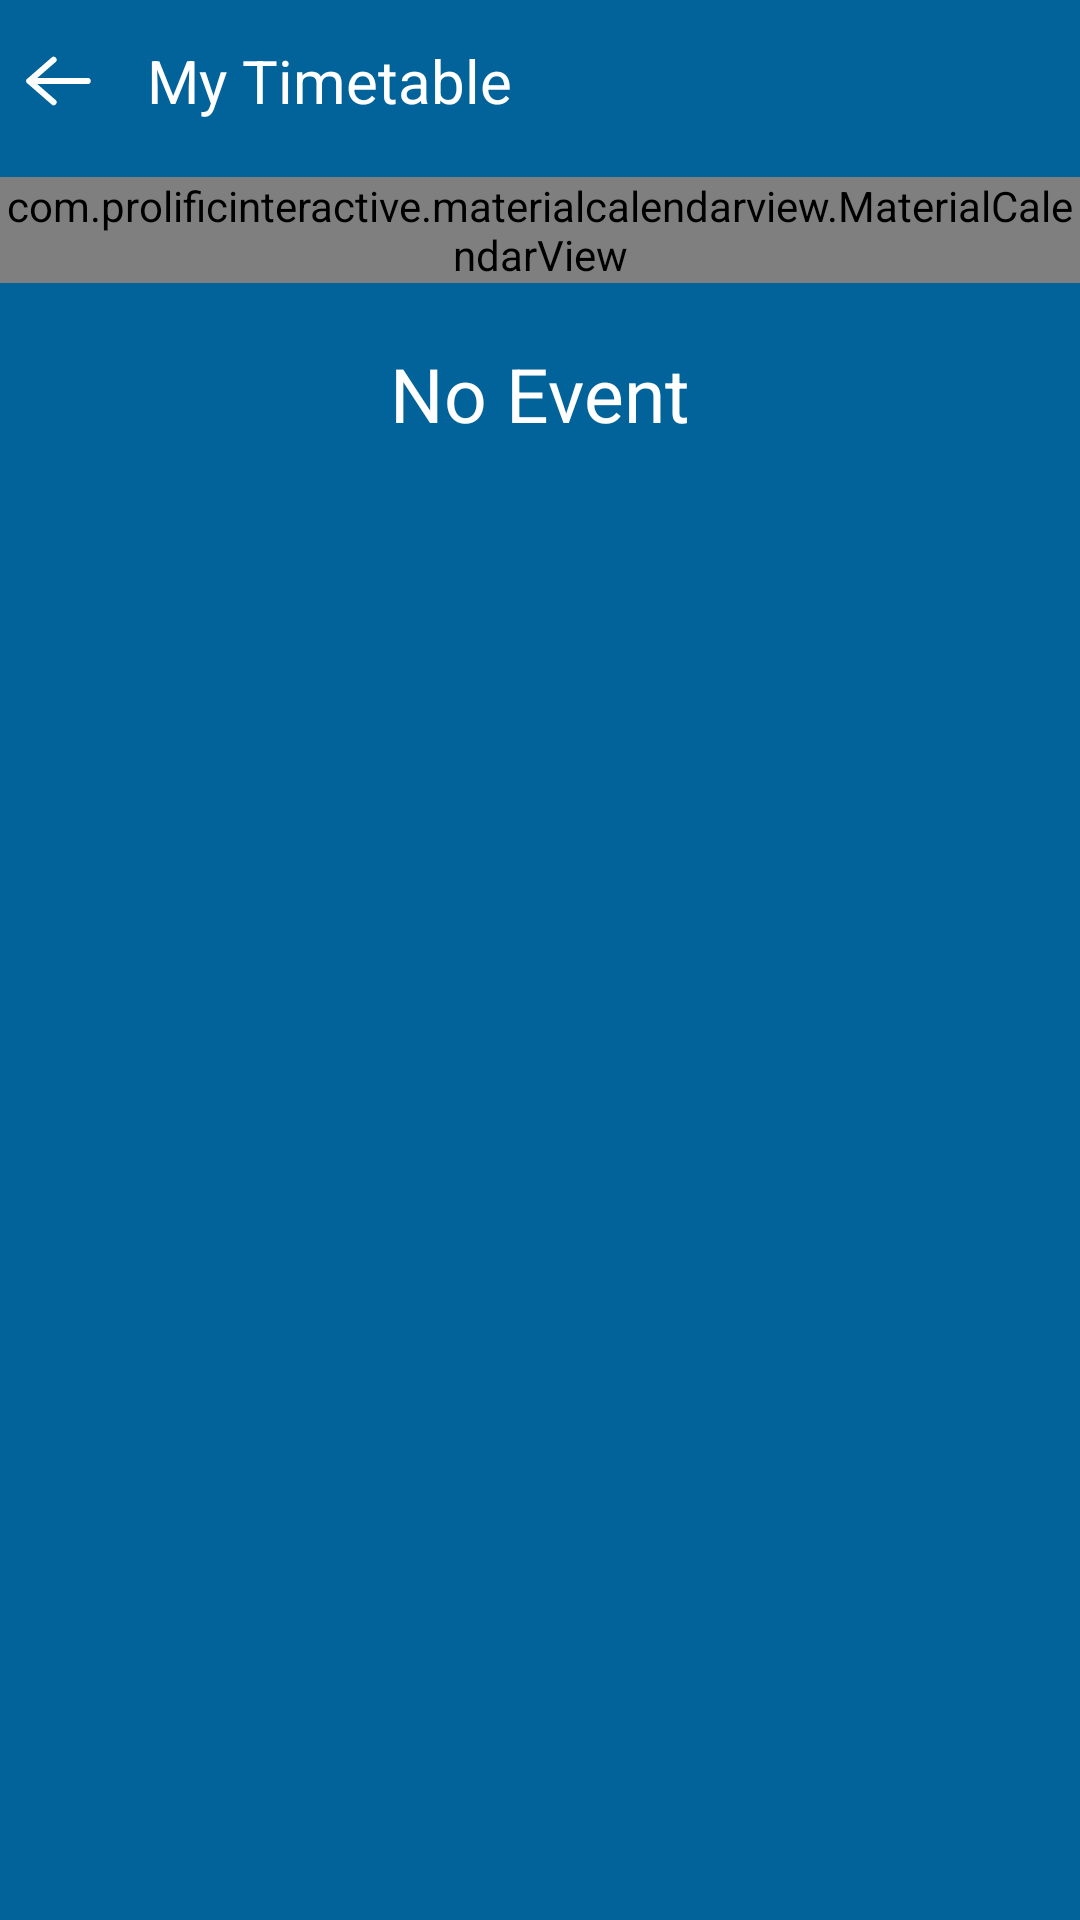

This screen was rendered from an Android layout file. Write that file and the resources it references.
<!-- AndroidManifest.xml: application theme Theme.Care2U -->
<!-- res/layout/activity_timetable.xml -->
<?xml version="1.0" encoding="utf-8"?>
<LinearLayout xmlns:android="http://schemas.android.com/apk/res/android"
    xmlns:app="http://schemas.android.com/apk/res-auto"
    xmlns:tools="http://schemas.android.com/tools"
    android:layout_width="match_parent"
    android:layout_height="match_parent"
    android:background="@color/blue"
    android:orientation="vertical"
    tools:context=".TimetableActivity">

    <LinearLayout
        android:layout_width="match_parent"
        android:layout_height="wrap_content"
        android:background="#01639A"
        android:paddingTop="10dp"
        android:paddingBottom="10dp">

        <ImageView
            android:id="@+id/IV_back"
            android:layout_width="wrap_content"
            android:layout_height="wrap_content"
            android:src="@drawable/back_icon" />

        <TextView
            android:layout_width="wrap_content"
            android:layout_height="wrap_content"
            android:layout_gravity="center"
            android:layout_marginLeft="10dp"
            android:text="My Timetable"
            android:textColor="@color/white"
            android:textSize="20dp" />

    </LinearLayout>

    <com.prolificinteractive.materialcalendarview.MaterialCalendarView xmlns:tools="http://schemas.android.com/tools"
        android:id="@+id/calendar_view"
        android:layout_width="wrap_content"
        android:layout_height="wrap_content"
        android:layout_below="@+id/doctor_name"
        android:layout_centerHorizontal="true"
        android:layout_marginTop="5dp"
        android:layout_marginBottom="20dp"
        style="@style/SCREEN"/>

    <LinearLayout
        android:layout_width="match_parent"
        android:layout_height="wrap_content"
        android:orientation="vertical">

        <androidx.recyclerview.widget.RecyclerView
            android:id="@+id/appointment_list"
            android:layout_width="match_parent"
            android:layout_height="match_parent"
            android:visibility="gone" />

        <LinearLayout
            android:id="@+id/appointment_event_ly"
            android:layout_width="match_parent"
            android:layout_height="wrap_content"
            android:layout_margin="5dp"
            android:background="@drawable/bmi_background_et"
            android:orientation="vertical"
            android:visibility="gone">

            <TextView
                android:layout_width="match_parent"
                android:layout_height="wrap_content"
                android:background="@color/test"
                android:fontFamily="sans-serif-black"
                android:text="You Hava An Appointment"
                android:textAlignment="center"
                android:textColor="@color/blue"
                android:textSize="20sp" />

            <LinearLayout
                android:layout_width="match_parent"
                android:layout_height="wrap_content"
                android:layout_gravity="center"
                android:layout_marginTop="8dp"
                android:gravity="center"
                android:orientation="horizontal">

                <de.hdodenhof.circleimageview.CircleImageView
                    android:id="@+id/imageProfile"
                    android:layout_width="50dp"
                    android:layout_height="50dp"
                    android:layout_gravity="center"
                    android:layout_marginLeft="10dp"
                    android:src="@drawable/doctor1" />

                <LinearLayout
                    android:layout_width="match_parent"
                    android:layout_height="wrap_content"
                    android:layout_marginLeft="25dp"
                    android:orientation="vertical">


                    <TextView
                        android:id="@+id/doctor_name_tv"
                        android:layout_width="match_parent"
                        android:layout_height="wrap_content"
                        android:layout_marginTop="5dp"
                        android:text="Dr Name: Dr. Elizabeth Smith"
                        android:textColor="@color/black"
                        android:textSize="16sp" />

                    <TextView
                        android:id="@+id/appointment_date_tv"
                        android:layout_width="match_parent"
                        android:layout_height="wrap_content"
                        android:text="Date: 18-1-2023"
                        android:textColor="@color/black"
                        android:textSize="16sp" />

                    <TextView
                        android:id="@+id/time_slot_tv"
                        android:layout_width="match_parent"
                        android:layout_height="wrap_content"
                        android:layout_marginBottom="10dp"
                        android:text="Time Slot: 10am - 12pm"
                        android:textColor="@color/black"
                        android:textSize="16sp" />

                </LinearLayout>

            </LinearLayout>

        </LinearLayout>

        <TextView
            android:id="@+id/no_event_tv"
            android:layout_width="wrap_content"
            android:layout_height="wrap_content"
            android:layout_gravity="center_horizontal"
            android:text="No Event"
            android:textColor="@color/white"
            android:textSize="25sp" />
    </LinearLayout>

</LinearLayout>
<!-- resources referenced by this layout -->
<resources>
  <color name="black">#FF000000</color>
  <color name="blue">#01639A</color>
  <color name="test">#1000B0CB</color>
  <color name="white">#FFFFFFFF</color>
  <!-- drawable back_icon (drawable) -->
  <vector xmlns:android="http://schemas.android.com/apk/res/android"
      android:width="39dp"
      android:height="34dp"
      android:viewportWidth="39"
      android:viewportHeight="34">
    <path
        android:pathData="M9.75,17H29.25M9.75,17L17.875,9.917M9.75,17L17.875,24.083"
        android:strokeLineJoin="round"
        android:strokeWidth="2"
        android:fillColor="#00000000"
        android:strokeColor="#ffffff"
        android:strokeLineCap="round"/>
  </vector>
  <!-- drawable bmi_background_et (drawable) -->
  <?xml version="1.0" encoding="utf-8"?>
  <shape xmlns:android="http://schemas.android.com/apk/res/android">
  
      <solid android:color="@color/white"/>
      <corners android:radius="20dp"/>
      <stroke android:color="#026B9F" android:width="2dp"/>
  </shape>
  <!-- drawable doctor1: png bitmap (drawable, 114020 bytes) -->
  <style name="SCREEN">
          <item name="android:background">#F9F9F9</item>
      </style>
  <style name="Theme.Care2U" parent="Theme.MaterialComponents.DayNight.NoActionBar.Bridge">
          
          <item name="colorPrimary">@color/purple_500</item>
          <item name="colorPrimaryVariant">@color/purple_700</item>
          <item name="colorOnPrimary">@color/white</item>
          
          <item name="colorSecondary">@color/teal_200</item>
          <item name="colorSecondaryVariant">@color/teal_700</item>
          <item name="colorOnSecondary">@color/black</item>
          
          <item name="android:statusBarColor">?attr/colorPrimaryVariant</item>
          
      </style>
  <color name="purple_500">#FF6200EE</color>
  <color name="purple_700">#FF3700B3</color>
  <color name="teal_200">#FF03DAC5</color>
  <color name="teal_700">#FF018786</color>
</resources>
